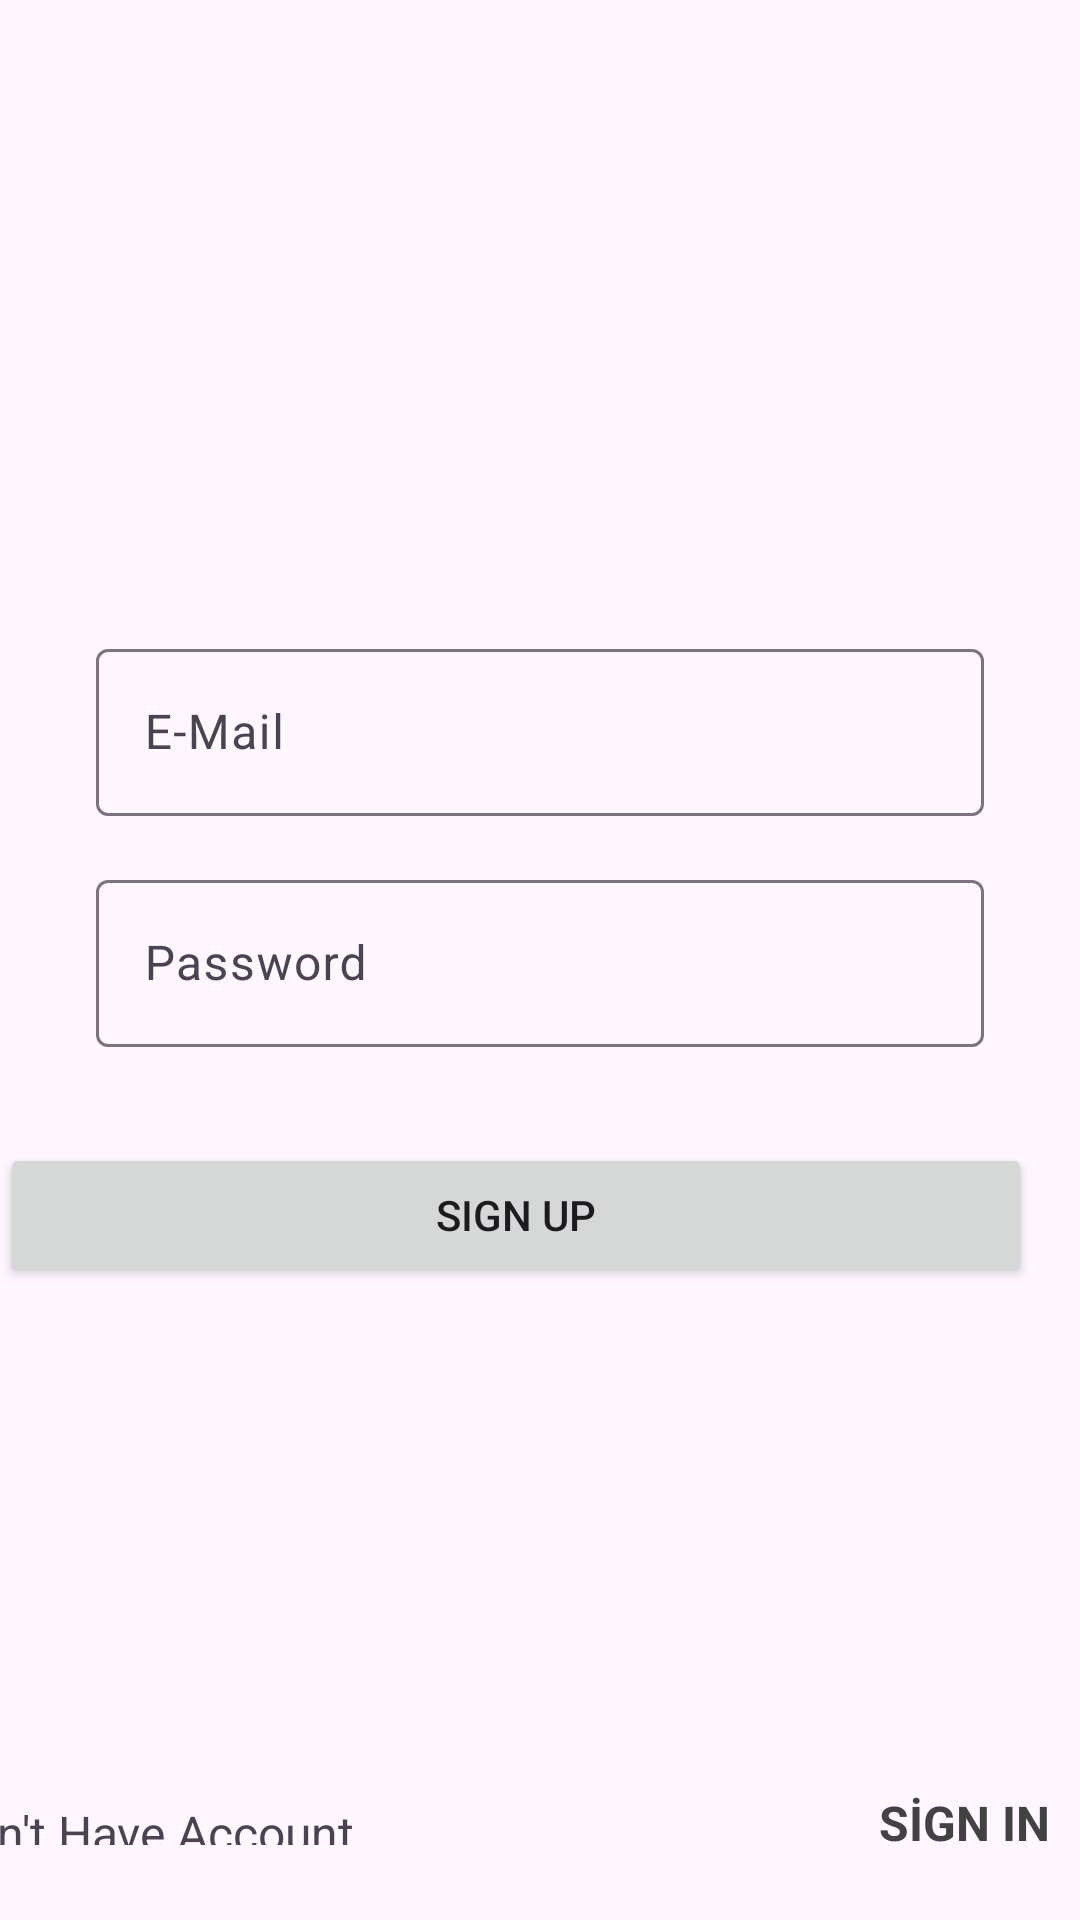

Reconstruct the res/layout file that produces this screen, plus the resources it refers to.
<!-- AndroidManifest.xml: application theme Theme.UPShoolCapstoneProject -->
<!-- res/layout/fragment_sign_up.xml -->
<?xml version="1.0" encoding="utf-8"?>
<androidx.constraintlayout.widget.ConstraintLayout xmlns:android="http://schemas.android.com/apk/res/android"
    xmlns:app="http://schemas.android.com/apk/res-auto"
    xmlns:tools="http://schemas.android.com/tools"
    android:layout_width="match_parent"
    android:layout_height="match_parent">

    <com.google.android.material.textfield.TextInputLayout
        android:id="@+id/til_email_up"
        android:layout_width="0dp"
        android:layout_height="wrap_content"
        android:layout_marginStart="32dp"
        android:layout_marginEnd="32dp"
        app:layout_constraintBottom_toTopOf="@+id/til_password_up"
        app:layout_constraintEnd_toEndOf="parent"
        app:layout_constraintHorizontal_bias="0.5"
        app:layout_constraintStart_toStartOf="parent"
        app:layout_constraintTop_toTopOf="parent"
        app:layout_constraintVertical_chainStyle="packed">

        <com.google.android.material.textfield.TextInputEditText
            android:id="@+id/et_email_up"
            android:layout_width="match_parent"
            android:layout_height="wrap_content"
            android:hint="E-Mail" />
    </com.google.android.material.textfield.TextInputLayout>

    <com.google.android.material.textfield.TextInputLayout
        android:id="@+id/til_password_up"
        android:layout_width="0dp"
        android:layout_height="wrap_content"
        android:layout_marginTop="16dp"
        app:layout_constraintBottom_toTopOf="@+id/btn_sign_in"
        app:layout_constraintEnd_toEndOf="@+id/til_email_up"
        app:layout_constraintHorizontal_bias="0.5"
        app:layout_constraintStart_toStartOf="@+id/til_email_up"
        app:layout_constraintTop_toBottomOf="@+id/til_email_up">

        <com.google.android.material.textfield.TextInputEditText
            android:id="@+id/et_password_up"
            android:layout_width="match_parent"
            android:layout_height="wrap_content"
            android:hint="Password" />
    </com.google.android.material.textfield.TextInputLayout>

    <Button
        android:id="@+id/btn_sign_in"
        android:layout_width="0dp"
        android:layout_height="wrap_content"
        android:layout_marginTop="32dp"
        android:layout_marginEnd="16dp"
        android:text="Sign Up"
        app:layout_constraintBottom_toBottomOf="parent"
        app:layout_constraintEnd_toEndOf="parent"
        app:layout_constraintHorizontal_bias="0.5"
        app:layout_constraintStart_toStartOf="parent"
        app:layout_constraintTop_toBottomOf="@+id/til_password_up" />

    <TextView
        android:id="@+id/tv_sign_in"
        android:layout_width="wrap_content"
        android:layout_height="wrap_content"
        android:layout_marginEnd="10dp"
        android:text="SİGN IN"
        android:textColor="@color/cardview_dark_background"
        android:textSize="16sp"
        android:textStyle="bold"
        app:layout_constraintBottom_toBottomOf="@+id/tv_account"
        app:layout_constraintEnd_toEndOf="parent"
        app:layout_constraintTop_toTopOf="@+id/tv_account" />

    <TextView
        android:id="@+id/tv_account"
        android:layout_width="315dp"
        android:layout_height="15dp"
        android:layout_marginEnd="20dp"
        android:layout_marginBottom="25dp"
        android:text="Don't Have Account"
        android:textSize="16sp"
        app:layout_constraintBottom_toBottomOf="parent"
        app:layout_constraintEnd_toStartOf="@+id/tv_sign_in"
        app:layout_constraintStart_toStartOf="parent" />

</androidx.constraintlayout.widget.ConstraintLayout>
<!-- resources referenced by this layout -->
<resources>
  <style name="Theme.UPShoolCapstoneProject" parent="Base.Theme.UPShoolCapstoneProject" />
  <style name="Base.Theme.UPShoolCapstoneProject" parent="Theme.Material3.DayNight.NoActionBar">
          
          
      </style>
</resources>
